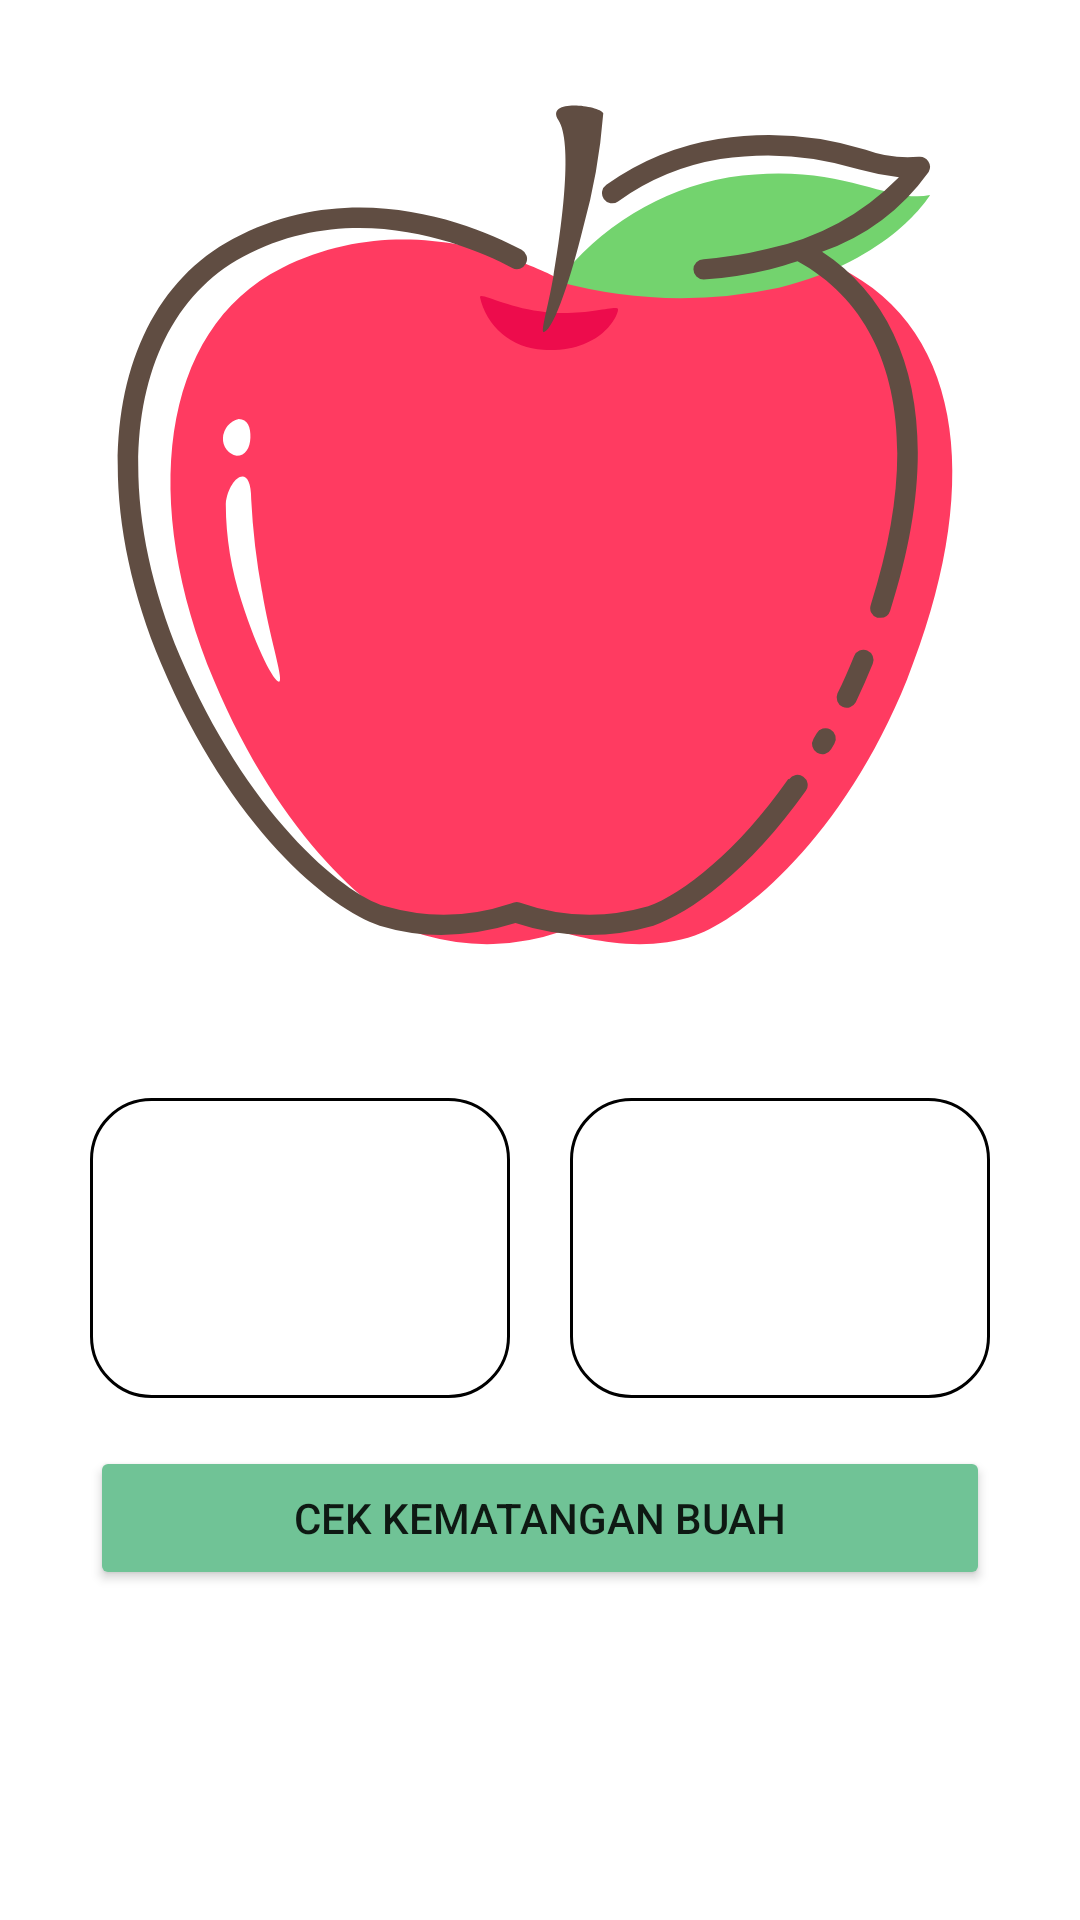

Here is an Android app screen rendered from its layout file. Give the layout XML and the strings, colors and styles it references.
<!-- AndroidManifest.xml: application theme Theme.TesFirebase -->
<!-- res/layout/fragment_scan.xml -->
<?xml version="1.0" encoding="utf-8"?>
<ScrollView xmlns:android="http://schemas.android.com/apk/res/android"
    xmlns:app="http://schemas.android.com/apk/res-auto"
    xmlns:tools="http://schemas.android.com/tools"
    android:id="@+id/root_scroll"
    android:focusable="true"
    android:focusableInTouchMode="true"
    android:scrollbars="none"
    android:layout_width="match_parent"
    android:layout_height="match_parent"
    tools:context=".ui.main.scan.ScanFragment">
    <androidx.constraintlayout.widget.ConstraintLayout
        android:layout_width="match_parent"
        android:layout_height="wrap_content">

        <androidx.constraintlayout.widget.ConstraintLayout
            android:id="@+id/frame_preview"
            android:layout_width="300dp"
            android:layout_height="wrap_content"
            app:layout_constraintEnd_toEndOf="parent"
            app:layout_constraintStart_toStartOf="parent"
            app:layout_constraintTop_toTopOf="parent">

            <ImageView
                android:id="@+id/iv_preview"
                android:layout_width="match_parent"
                android:layout_height="350dp"
                android:scaleType="centerInside"
                android:src="@drawable/apple_127"
                app:layout_constraintBottom_toBottomOf="parent"
                app:layout_constraintEnd_toEndOf="parent"
                app:layout_constraintStart_toStartOf="parent"
                app:layout_constraintTop_toTopOf="parent" />
        </androidx.constraintlayout.widget.ConstraintLayout>


        <ImageButton
            android:id="@+id/btn_camera"
            android:layout_width="140dp"
            android:layout_height="100dp"
            android:layout_marginTop="16dp"
            android:textSize="16sp"
            android:background="@drawable/round_edit_text"
            android:src="@drawable/ic_baseline_photo_camera"
            app:layout_constraintStart_toStartOf="@+id/frame_preview"
            app:layout_constraintTop_toBottomOf="@+id/frame_preview" />

        <ImageButton
            android:id="@+id/btn_gallery"
            android:layout_width="140dp"
            android:layout_height="100dp"
            android:layout_marginTop="16dp"
            android:textSize="16sp"
            android:background="@drawable/round_edit_text"
            android:src="@drawable/ic_baseline_image"
            app:layout_constraintEnd_toEndOf="@+id/frame_preview"
            app:layout_constraintTop_toBottomOf="@+id/frame_preview" />

        <TextView
            android:id="@+id/text_scan"
            android:layout_width="match_parent"
            android:layout_height="wrap_content"
            android:layout_marginStart="8dp"
            android:layout_marginTop="8dp"
            android:layout_marginEnd="8dp"
            android:textAlignment="center"
            android:textSize="20sp"
            app:layout_constraintBottom_toBottomOf="parent"
            app:layout_constraintEnd_toEndOf="parent"
            app:layout_constraintStart_toStartOf="parent"
            app:layout_constraintTop_toBottomOf="@id/frame_preview" />

        <Button
            android:id="@+id/btn_upload"
            android:backgroundTint="@color/hijau_primer"
            android:layout_width="300dp"
            android:layout_height="wrap_content"
            android:layout_marginTop="16dp"
            android:layout_marginBottom="16dp"
            app:layout_constraintBottom_toBottomOf="parent"
            app:layout_constraintEnd_toEndOf="parent"
            app:layout_constraintStart_toStartOf="parent"
            app:layout_constraintTop_toBottomOf="@+id/btn_camera"
            android:text="@string/cek_kematangan_buah"/>

        <ProgressBar
            android:id="@+id/progressBar"
            style="?android:attr/progressBarStyle"
            android:layout_width="wrap_content"
            android:layout_height="wrap_content"
            app:layout_constraintBottom_toBottomOf="@id/btn_upload"
            app:layout_constraintEnd_toEndOf="@id/btn_upload"
            app:layout_constraintStart_toStartOf="@id/btn_upload"
            app:layout_constraintTop_toTopOf="@id/btn_upload"
            android:visibility="gone"
            android:elevation="2dp"/>

    </androidx.constraintlayout.widget.ConstraintLayout>
</ScrollView>
<!-- resources referenced by this layout -->
<resources>
  <color name="hijau_primer">#70C396</color>
  <!-- drawable apple_127: vector/xml drawable (drawable, 2842 chars, omitted) -->
  <!-- drawable round_edit_text (drawable) -->
  <?xml version="1.0" encoding="utf-8"?>
  <shape xmlns:android="http://schemas.android.com/apk/res/android"
      android:shape="rectangle"
      android:padding="10dp">
      <corners
          android:radius="20dp"
           />
      <stroke
          android:width="1dp"/>
  </shape>
  <string name="cek_kematangan_buah">Cek Kematangan Buah</string>
  <style name="Theme.TesFirebase" parent="Theme.MaterialComponents.DayNight.DarkActionBar">
          
          <item name="colorPrimary">@color/hijau_primer</item>
          <item name="colorPrimaryVariant">@color/hijau_varian</item>
          <item name="colorOnPrimary">@color/white</item>
          
          <item name="colorSecondary">@color/kuning_primer</item>
          <item name="colorSecondaryVariant">@color/kuning_varian</item>
          <item name="colorOnSecondary">@color/black</item>
          
          <item name="android:statusBarColor">?attr/colorPrimaryVariant</item>
          
      </style>
  <color name="hijau_varian">#3B7D55</color>
  <color name="white">#FFFFFFFF</color>
  <color name="kuning_primer">#FFD700</color>
  <color name="kuning_varian">#FFC200</color>
  <color name="black">#FF000000</color>
</resources>
